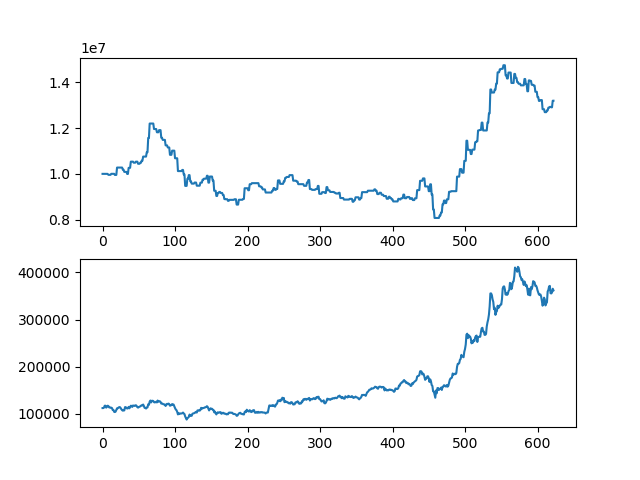

The data file committed next to this chart (first rows):
asset, close
10000000, 112000
10000000, 112000
10000000, 113000
10000000, 117000
10000000, 117000
10000000, 113000
10000000, 114500
10000000, 117000
9957500, 116500
9957500, 113500
9957500, 113500
9957500, 112500
10001500, 113000
10001500, 112000
10001500, 108000
10001500, 108000
10001500, 104000
9953500, 103500
9953500, 104500
9953500, 108000
10275500, 111500
10275500, 111500
10275500, 113000
10275500, 114000
10275500, 114000
10275500, 112000
10275500, 109500
10275500, 107500
10180500, 106500
10180500, 108000
10086500, 107000
10086500, 114000
10086500, 114000
10086500, 112000
9996500, 111000
9996500, 111500
10263500, 114500
10263500, 111500
10263500, 114000
10533500, 117000
10533500, 116500
10533500, 114500
10533500, 117500
10489000, 117000
10489000, 116500
10489000, 117500
10533500, 118000
10533500, 116500
10533500, 114000
10441500, 113000
10441500, 114000
10441500, 115000
10486500, 115500
10486500, 117000
10575500, 118000
10575500, 117500
10755500, 119500
10755500, 116500
10755500, 112500
10755500, 112500
... 563 more rows
